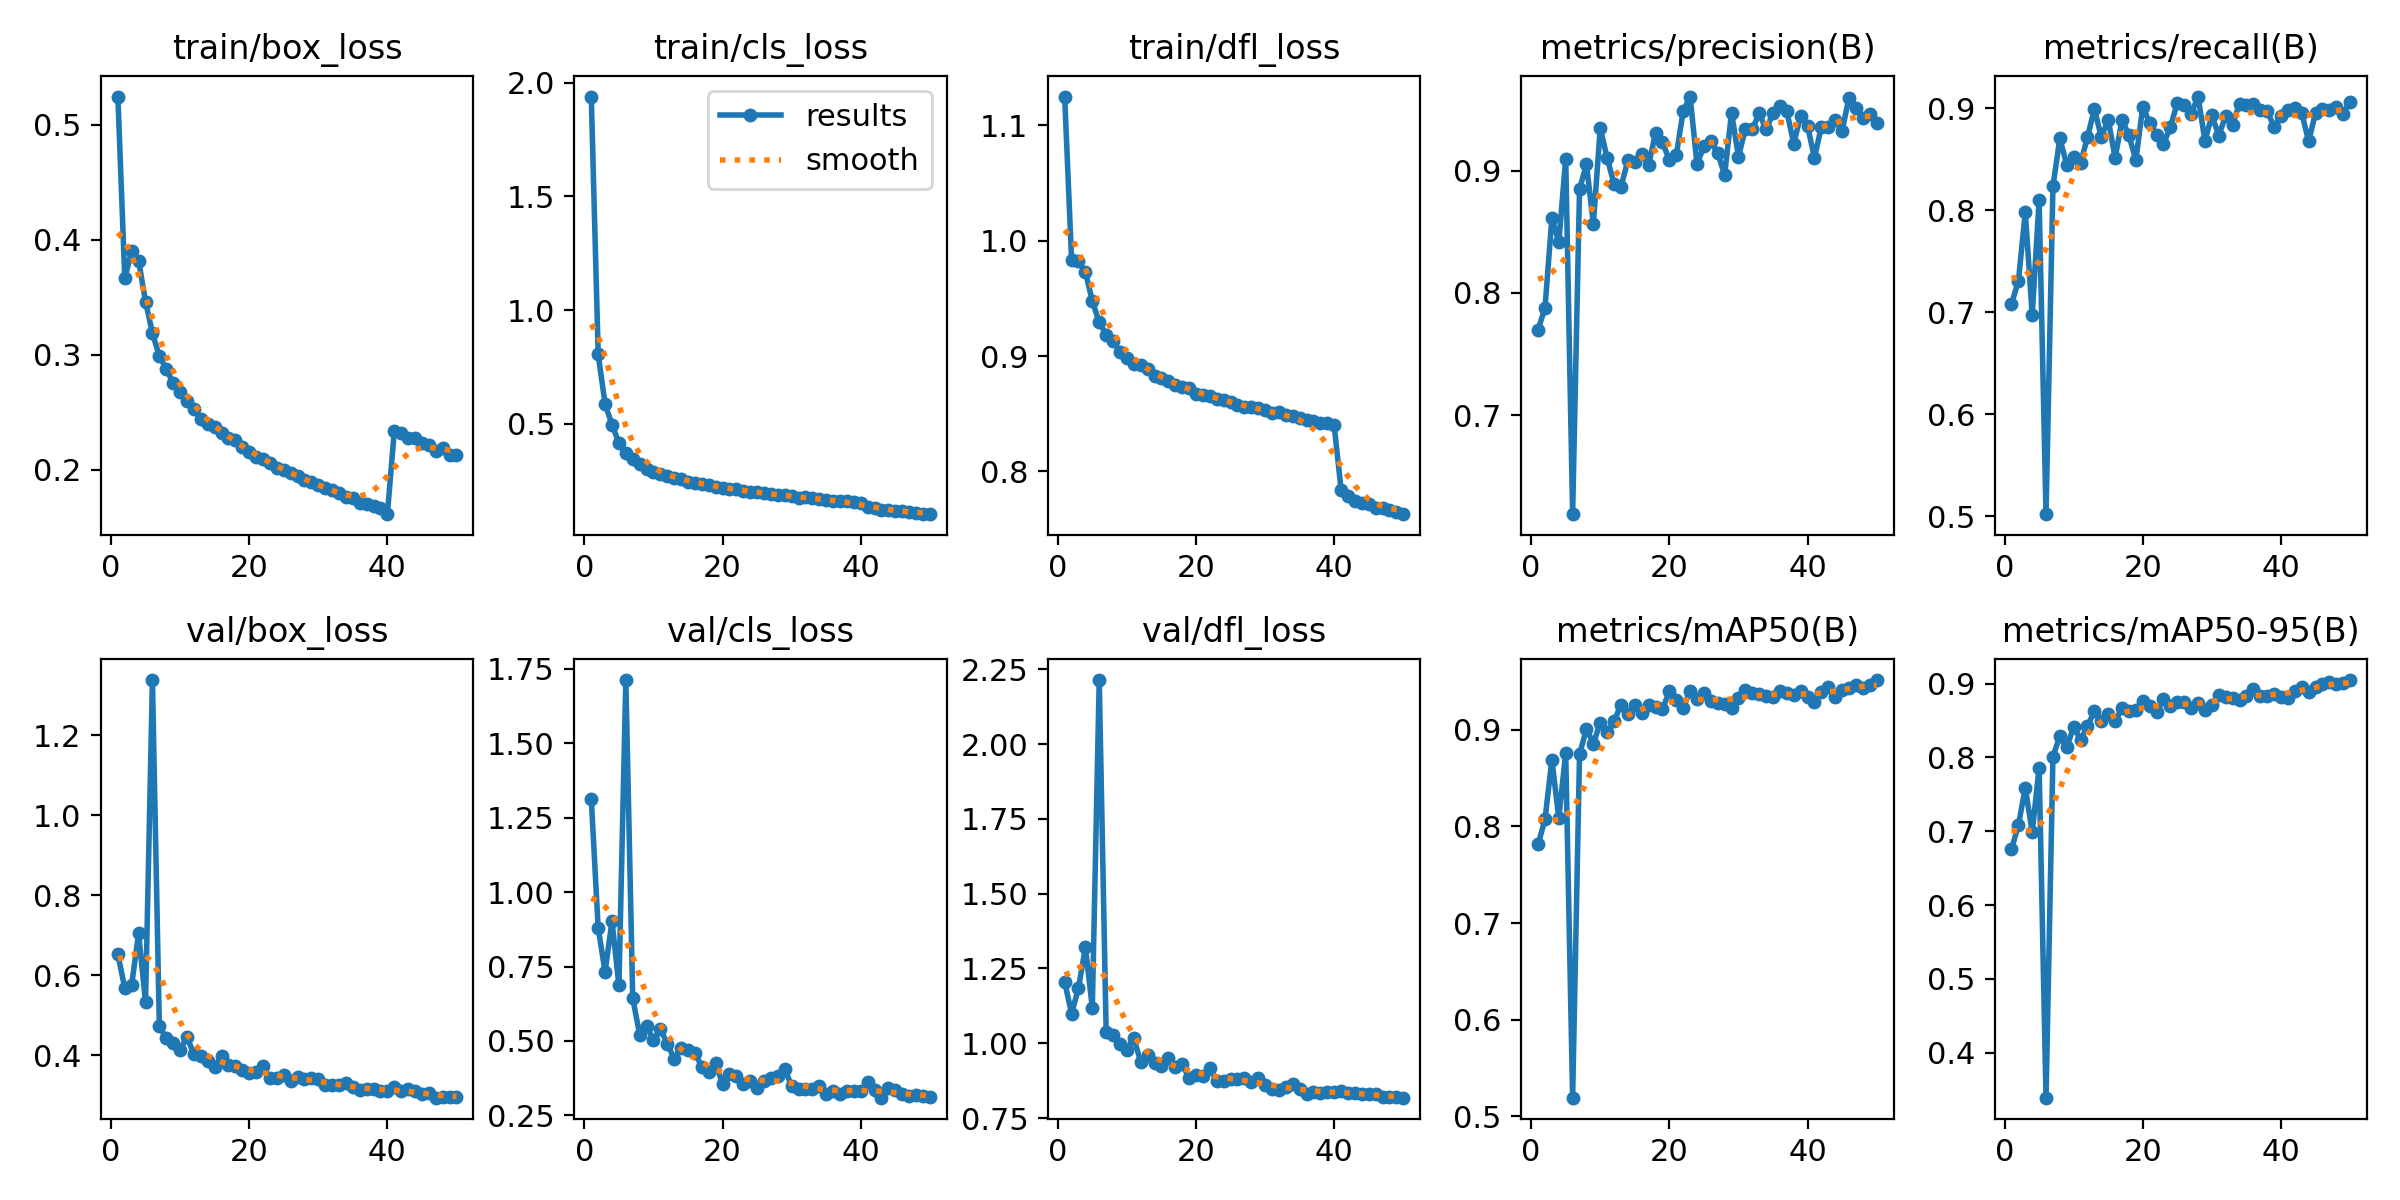

The file beside this chart, header and first rows:
epoch, time, train/box_loss, train/cls_loss, train/dfl_loss, metrics/precision(B), metrics/recall(B), metrics/mAP50(B), metrics/mAP50-95(B), val/box_loss, val/cls_loss, val/dfl_loss, lr/pg0, lr/pg1, lr/pg2
1, 180, 0.5247, 1.939, 1.125, 0.7699, 0.7082, 0.7813, 0.6754, 0.6523, 1.314, 1.205, 0.003329, 0.003329, 0.003329
2, 332, 0.3666, 0.8056, 0.9831, 0.7876, 0.7303, 0.8073, 0.7081, 0.5683, 0.8785, 1.099, 0.006531, 0.006531, 0.006531
3, 482.6, 0.3904, 0.5871, 0.982, 0.8615, 0.7982, 0.869, 0.759, 0.5766, 0.733, 1.185, 0.0096, 0.0096, 0.0096
4, 633.1, 0.3821, 0.4972, 0.9727, 0.8414, 0.6972, 0.8088, 0.6986, 0.7047, 0.9029, 1.32, 0.009406, 0.009406, 0.009406
5, 782.6, 0.3465, 0.4157, 0.9477, 0.9098, 0.8099, 0.8763, 0.7861, 0.5327, 0.6863, 1.119, 0.009208, 0.009208, 0.009208
6, 937.5, 0.319, 0.3701, 0.9291, 0.6189, 0.5021, 0.5191, 0.339, 1.338, 1.713, 2.214, 0.00901, 0.00901, 0.00901
7, 1088, 0.2989, 0.3438, 0.9185, 0.8849, 0.8234, 0.8748, 0.8012, 0.4728, 0.6438, 1.039, 0.008812, 0.008812, 0.008812
8, 1238, 0.2881, 0.3227, 0.9129, 0.9053, 0.8703, 0.9011, 0.8286, 0.4424, 0.5215, 1.027, 0.008614, 0.008614, 0.008614
9, 1388, 0.2754, 0.3023, 0.9033, 0.8566, 0.8446, 0.8859, 0.8139, 0.432, 0.551, 0.9983, 0.008416, 0.008416, 0.008416
10, 1538, 0.268, 0.2889, 0.898, 0.935, 0.8522, 0.9075, 0.8408, 0.4138, 0.5029, 0.9784, 0.008218, 0.008218, 0.008218
11, 1688, 0.2602, 0.2804, 0.8935, 0.9103, 0.8459, 0.8976, 0.824, 0.446, 0.5393, 1.018, 0.00802, 0.00802, 0.00802
12, 1839, 0.2527, 0.2728, 0.8918, 0.889, 0.8717, 0.9089, 0.8423, 0.4031, 0.4913, 0.9378, 0.007822, 0.007822, 0.007822
13, 1989, 0.2444, 0.2602, 0.8886, 0.887, 0.8991, 0.9263, 0.8629, 0.3989, 0.4402, 0.961, 0.007624, 0.007624, 0.007624
14, 2140, 0.2398, 0.2563, 0.8824, 0.9085, 0.8716, 0.9169, 0.8496, 0.3861, 0.4751, 0.934, 0.007426, 0.007426, 0.007426
15, 2290, 0.2372, 0.2464, 0.881, 0.907, 0.8887, 0.9254, 0.8585, 0.3714, 0.4683, 0.9252, 0.007228, 0.007228, 0.007228
16, 2440, 0.232, 0.2399, 0.8782, 0.9138, 0.8514, 0.9178, 0.8489, 0.3996, 0.4605, 0.95, 0.00703, 0.00703, 0.00703
17, 2591, 0.2277, 0.2364, 0.8748, 0.9049, 0.8885, 0.9258, 0.8669, 0.3758, 0.4128, 0.9197, 0.006832, 0.006832, 0.006832
18, 2742, 0.2261, 0.232, 0.8732, 0.9309, 0.8732, 0.9241, 0.8627, 0.3728, 0.3949, 0.9313, 0.006634, 0.006634, 0.006634
19, 2893, 0.22, 0.2247, 0.8724, 0.9236, 0.8492, 0.9217, 0.864, 0.3622, 0.4254, 0.883, 0.006436, 0.006436, 0.006436
20, 3044, 0.216, 0.2204, 0.8673, 0.9084, 0.9014, 0.9398, 0.8762, 0.3562, 0.3556, 0.8938, 0.006238, 0.006238, 0.006238
21, 3194, 0.2116, 0.2134, 0.8662, 0.9127, 0.8856, 0.9308, 0.8697, 0.3594, 0.39, 0.8893, 0.00604, 0.00604, 0.00604
22, 3345, 0.2093, 0.2138, 0.8654, 0.9487, 0.8737, 0.923, 0.8618, 0.3728, 0.3839, 0.9174, 0.005842, 0.005842, 0.005842
23, 3494, 0.2057, 0.2042, 0.863, 0.9607, 0.8644, 0.94, 0.8787, 0.3424, 0.3545, 0.875, 0.005644, 0.005644, 0.005644
24, 3645, 0.2019, 0.2005, 0.8623, 0.9054, 0.882, 0.9323, 0.8698, 0.3442, 0.3656, 0.8733, 0.005446, 0.005446, 0.005446
25, 3798, 0.2001, 0.1994, 0.86, 0.92, 0.9048, 0.938, 0.8749, 0.3507, 0.342, 0.8792, 0.005248, 0.005248, 0.005248
26, 3949, 0.1972, 0.1974, 0.8578, 0.9244, 0.9028, 0.9297, 0.8746, 0.3366, 0.3644, 0.8813, 0.00505, 0.00505, 0.00505
27, 4098, 0.1946, 0.1915, 0.8561, 0.9142, 0.8943, 0.9282, 0.8675, 0.3451, 0.3739, 0.8853, 0.004852, 0.004852, 0.004852
28, 4248, 0.1911, 0.1864, 0.8554, 0.8967, 0.9114, 0.9266, 0.8736, 0.3408, 0.3826, 0.8712, 0.004654, 0.004654, 0.004654
29, 4398, 0.1893, 0.1869, 0.8549, 0.9476, 0.868, 0.9228, 0.8646, 0.3446, 0.4069, 0.8833, 0.004456, 0.004456, 0.004456
30, 4548, 0.187, 0.1837, 0.8532, 0.9113, 0.8929, 0.9332, 0.8707, 0.3405, 0.3473, 0.8595, 0.004258, 0.004258, 0.004258
31, 4697, 0.1844, 0.1754, 0.8503, 0.9345, 0.8732, 0.9413, 0.885, 0.3262, 0.3383, 0.8469, 0.00406, 0.00406, 0.00406
32, 4847, 0.1828, 0.1777, 0.8512, 0.9341, 0.8923, 0.9385, 0.8821, 0.3262, 0.3369, 0.8443, 0.003862, 0.003862, 0.003862
33, 4997, 0.1798, 0.174, 0.8485, 0.9469, 0.8838, 0.9372, 0.8811, 0.3253, 0.3389, 0.8552, 0.003664, 0.003664, 0.003664
34, 5148, 0.1762, 0.1679, 0.848, 0.9338, 0.9046, 0.9356, 0.8774, 0.3306, 0.3485, 0.8651, 0.003466, 0.003466, 0.003466
35, 5300, 0.1755, 0.1668, 0.8467, 0.947, 0.9032, 0.9346, 0.8835, 0.3214, 0.3233, 0.8456, 0.003268, 0.003268, 0.003268
36, 5451, 0.1711, 0.1629, 0.8445, 0.9527, 0.9042, 0.9399, 0.8921, 0.3132, 0.332, 0.8314, 0.00307, 0.00307, 0.00307
37, 5602, 0.17, 0.1628, 0.8437, 0.9485, 0.8985, 0.9378, 0.8834, 0.3154, 0.3216, 0.8385, 0.002872, 0.002872, 0.002872
38, 5753, 0.1682, 0.1593, 0.8417, 0.9222, 0.8976, 0.9367, 0.8827, 0.317, 0.3302, 0.8342, 0.002674, 0.002674, 0.002674
39, 5905, 0.1666, 0.1557, 0.842, 0.9452, 0.8813, 0.94, 0.8853, 0.31, 0.331, 0.8366, 0.002476, 0.002476, 0.002476
40, 6055, 0.1615, 0.1513, 0.8399, 0.9366, 0.8921, 0.9346, 0.8818, 0.312, 0.3327, 0.8368, 0.002278, 0.002278, 0.002278
41, 6206, 0.2336, 0.1347, 0.7843, 0.9105, 0.8981, 0.9293, 0.8809, 0.32, 0.3613, 0.8397, 0.00208, 0.00208, 0.00208
42, 6353, 0.2321, 0.1297, 0.7791, 0.9361, 0.8997, 0.9396, 0.8897, 0.3114, 0.335, 0.8328, 0.001882, 0.001882, 0.001882
43, 6500, 0.2281, 0.1237, 0.7742, 0.9354, 0.8957, 0.9444, 0.8953, 0.3154, 0.3094, 0.8345, 0.001684, 0.001684, 0.001684
44, 6646, 0.2276, 0.1205, 0.773, 0.9414, 0.8674, 0.9339, 0.8889, 0.3108, 0.3412, 0.83, 0.001486, 0.001486, 0.001486
45, 6793, 0.2234, 0.1166, 0.7717, 0.9327, 0.8954, 0.9411, 0.8959, 0.3038, 0.3336, 0.832, 0.001288, 0.001288, 0.001288
46, 6940, 0.222, 0.1156, 0.7687, 0.9599, 0.8994, 0.944, 0.899, 0.3059, 0.321, 0.8303, 0.00109, 0.00109, 0.00109
47, 7087, 0.2163, 0.1108, 0.768, 0.9517, 0.8981, 0.9463, 0.9021, 0.2943, 0.315, 0.8202, 0.000892, 0.000892, 0.000892
48, 7234, 0.2195, 0.1095, 0.767, 0.9429, 0.9013, 0.9435, 0.8992, 0.2963, 0.3187, 0.8196, 0.000694, 0.000694, 0.000694
49, 7381, 0.2133, 0.1052, 0.7653, 0.9462, 0.8947, 0.9466, 0.9014, 0.2962, 0.3135, 0.8198, 0.000496, 0.000496, 0.000496
50, 7528, 0.2132, 0.1032, 0.763, 0.9393, 0.9062, 0.9517, 0.9048, 0.2952, 0.3115, 0.8181, 0.000298, 0.000298, 0.000298
